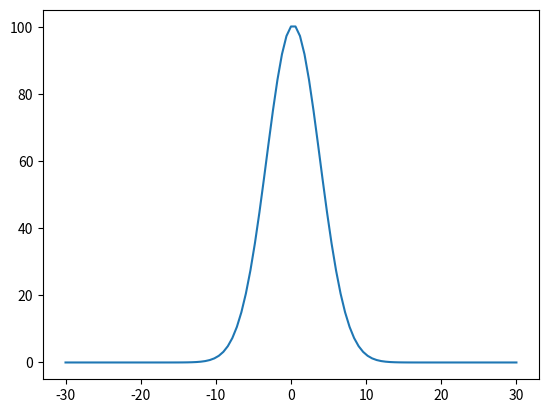

Python code for this plot:
import numpy as np
from matplotlib import pyplot as plt

def conv(f,g):
    F=np.fft.fft(f)
    G=np.fft.fft(g)    
    return np.fft.ifft(F*G)

def correl(f,g):
    a=np.fft.fft(f)
    b=np.conjugate(np.fft.fft(g))
    return np.fft.ifft(conv(a,b))
    
N=100
x=np.linspace(-30,30,N+1)
tau=5
f=np.exp(-(x)**2/(2*tau**2))
cor=correl(f,f)
plt.plot(x,abs(cor))